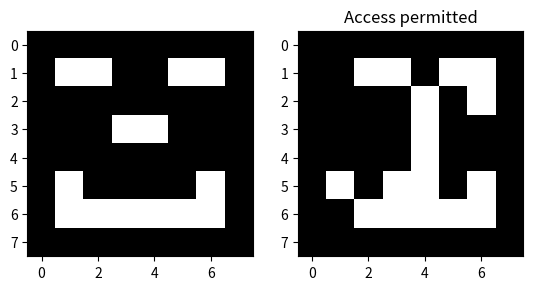

The matplotlib source for this figure:
import numpy as np
import matplotlib.pyplot as plt
from numpy import linalg as lin

# Create a helper function - mathematical defenition of norm

p_norm_helper = lambda v, p: np.power((sum(abs(np.power(v, p)))), 1 / p)


# Python has a problem when comes to take a root of large numbers
# So let's normalize our vector so maximal value Python has take a root will be 1
# Divide it by maximum of a vector and then call to helper


def norm(v, p=2):
    max_val = max(abs(v))
    return p_norm_helper(v / max_val, p) * max_val


v = np.array([1, -2, 3, 1, 5])
norm(v, 2)

for i in range(1, 11):
    print("%4d-norm = %6.3f" % (i, norm(v, i)))
print("infinity norm is: %.3f" % (norm(v, np.inf)))

v = np.array([1, 5, 2, -2, -1, 7])
normalized = v / norm(v, np.inf)
print(normalized)

# norm(normalized, np.inf) = 1; check


v1 = np.array([0, 7, -15, 2, 7])
v2 = np.array([1, 3, -2, -3, 5])
d = norm(v1 - v2, np.inf)
print(d)

def generate_tamplate():
    X = np.zeros([8, 8])
    X[1, 1:3] = 1
    X[1, 5:7] = 1
    X[3, 3:5] = 1
    X[5:7, 1::5] = 1
    X[6, 2:6] = 1
    #A = np.logical_not(X)
    return X;




def similarity(A, B):
    inprod = lambda A, B: sum(sum(A * B))  # represents frobenious inner product
    res = inprod(A, B) / (lin.norm(A)*lin.norm(B))
    return res  # inprod/(norm_A*norm_B)




def random_face():
    t = generate_tamplate()
    X = np.zeros((8,8))
    X[1:7, 1:7] = np.random.randint(0,2, size=(6,6))
    while sum(sum(X)) < 0.7*sum(sum(t)):
        X[1:7, 1:7] = np.random.randint(0, 2, size=(6, 6))
    return X

def display(tamplate, agent, coef):
    plt.subplot(1,2,1)
    plt.imshow(tamplate, cmap='gray')
    plt.subplot(1,2,2)
    plt.imshow(agent, cmap='gray')
    plt.title("Similarity coefficient is %7.5f" %coef)
    plt.show()


def gate_check():
    coef = 0 #similarity coefficient
    threshold = 0.7 #thresh hold
    tamplate = generate_tamplate()
    counter = 0

    while(coef <= threshold):
        agent = random_face()
        coef = similarity(tamplate, agent)
        display(tamplate,agent, coef)
        counter+=1
        print("Access denied")

    plt.title('Access permitted')
    print("Access permitted after %d times" %counter)
    return

gate_check()
